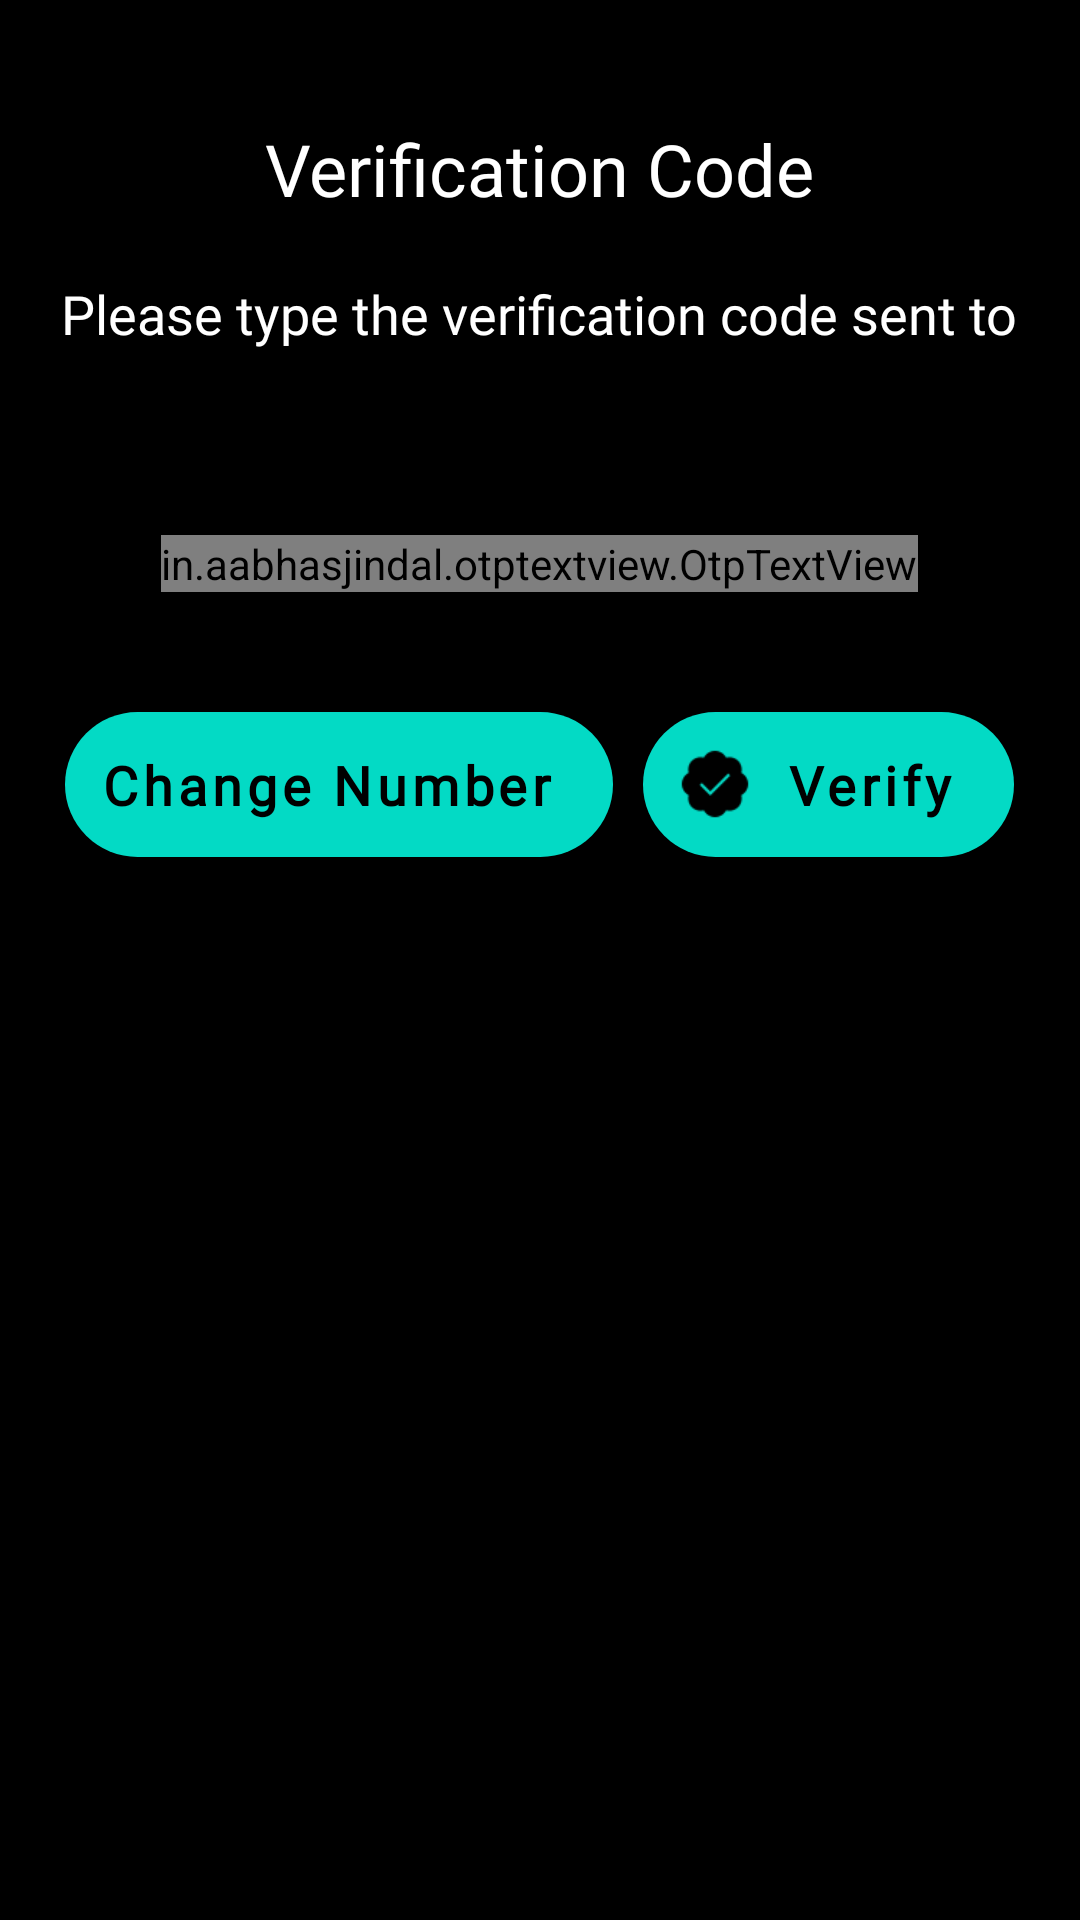

Layout XML and referenced resources for this Android screen:
<!-- AndroidManifest.xml: application theme Theme.LabelImages -->
<!-- res/layout/otp_layout.xml -->
<?xml version="1.0" encoding="utf-8"?>
<RelativeLayout xmlns:android="http://schemas.android.com/apk/res/android"
    android:layout_width="match_parent"
    android:layout_height="wrap_content"
    android:background="@color/black"
    xmlns:app="http://schemas.android.com/apk/res-auto">

    <TextView
        android:id="@+id/text1"
        android:layout_width="wrap_content"
        android:layout_height="wrap_content"
        android:textColor="@color/white"
        android:layout_alignParentTop="true"
        android:text="Verification Code"
        android:textSize="24sp"
        android:fontFamily="@font/handlee"
        android:layout_centerHorizontal="true"
        android:layout_marginTop="40dp"
        />
    <TextView
        android:id="@+id/text2"
        android:layout_width="wrap_content"
        android:layout_height="wrap_content"
        android:layout_below="@id/text1"
        android:layout_marginBottom="20dp"
        android:textColor="@color/white"
        android:text="Please type the verification code sent to"
        android:textSize="18sp"
        android:fontFamily="@font/handlee"
        android:layout_centerHorizontal="true"
        android:layout_marginTop="20dp"
        />
    <TextView
        android:id="@+id/text3"
        android:layout_width="wrap_content"
        android:layout_height="wrap_content"
        android:layout_alignEnd="@id/otp_view"
        android:layout_below="@id/text2"
        android:layout_margin="10dp"
        android:textColor="@color/white"
        android:textSize="16sp"
        android:fontFamily="@font/handlee"
        />

    <in.aabhasjindal.otptextview.OtpTextView
        android:id="@+id/otp_view"
        android:layout_width="wrap_content"
        android:layout_height="wrap_content"
        android:textColor="@color/white"
        android:layout_centerHorizontal="true"
        android:layout_below="@id/text3"
        app:bar_enabled="true"
        app:bar_height="2dp"
        app:bar_active_color="@color/teal_200"
        app:bar_inactive_color="@color/white1"
        app:length="6"
        app:otp_text_size="24dp"/>
    <RelativeLayout
        android:layout_width="wrap_content"
        android:layout_height="wrap_content"
        android:layout_marginTop="40dp"
        android:layout_marginBottom="30dp"
        android:layout_below="@id/otp_view"
        android:layout_centerHorizontal="true"
        >
    <com.google.android.material.floatingactionbutton.ExtendedFloatingActionButton
        android:id="@+id/verifyCodeBTN"
        android:layout_width="wrap_content"
        android:layout_height="wrap_content"
        android:layout_toRightOf="@id/changeNumberBTN"
        app:icon="@drawable/verify"
        android:text="Verify"
        android:textAllCaps="false"
        android:fontFamily="@font/handlee"
        android:textStyle="bold"
        android:textSize="18sp"

        />
    <com.google.android.material.floatingactionbutton.ExtendedFloatingActionButton
        android:id="@+id/changeNumberBTN"
        android:layout_width="wrap_content"
        android:layout_height="wrap_content"
        android:layout_alignParentStart="true"
        app:icon="@drawable/ic_baseline_undo_24"
        android:layout_marginRight="10dp"
        android:text="Change Number"
        android:textAllCaps="false"
        android:fontFamily="@font/handlee"
        android:textStyle="bold"
        android:textSize="18sp"
        />
    </RelativeLayout>
    </RelativeLayout>
<!-- resources referenced by this layout -->
<resources>
  <color name="black">#FF000000</color>
  <color name="teal_200">#FF03DAC5</color>
  <color name="white">#FFFFFFFF</color>
  <color name="white1">#C8C8C8</color>
  <!-- drawable verify: png bitmap (drawable, 823 bytes) -->
  <style name="Theme.LabelImages" parent="Theme.MaterialComponents.DayNight.NoActionBar">
          
          <item name="colorPrimary">@color/teal_200</item>
          <item name="colorPrimaryVariant">@color/teal_200</item>
          <item name="colorOnPrimary">@color/white</item>
          
          <item name="colorSecondary">@color/teal_200</item>
          <item name="colorSecondaryVariant">@color/teal_700</item>
          <item name="colorOnSecondary">@color/black</item>
          
          <item name="android:statusBarColor" tools:targetApi="l">?attr/colorSecondary</item>
          
      </style>
  <color name="teal_700">#FF018786</color>
</resources>
